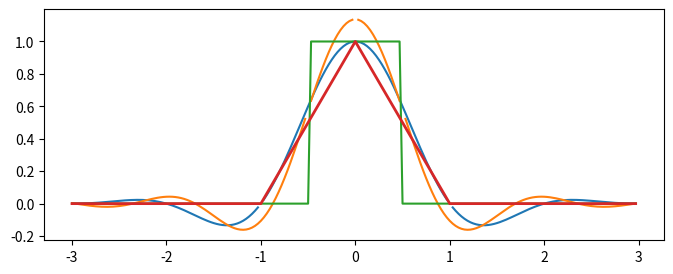
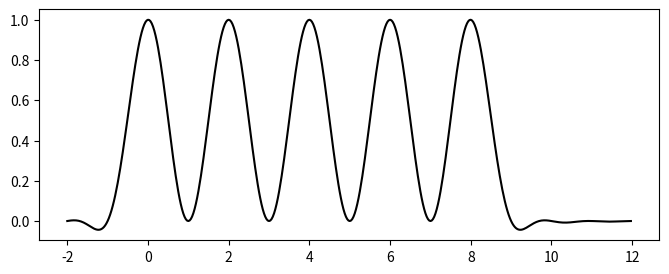

The script that saved these images, in order: (Note: this script raises an exception after producing the figures.)
# -*- coding: utf-8 -*-
"""
Created on Wed Nov 20 20:46:00 2019

[redacted]
"""

import numpy as np
import matplotlib.pyplot as plt

def get_filter(name, T, rolloff=None):
    def rc(t, beta):
        import warnings
        with warnings.catch_warnings():
            warnings.simplefilter("ignore")
            return np.sinc(t)*np.cos(np.pi*beta*t)/(1-(2*beta*t)**2)
    def rrc(t, beta):
        return (np.sin(np.pi*t*(1-beta))+4*beta*t*np.cos(np.pi*t*(1+beta)))/(np.pi*t*(1-(4*beta*t)**2))
        
    # rolloff is ignored for triang and rect
    if name == 'rect':
        return lambda t: (abs(t/T)<0.5).astype(int)    
    if name == 'triang': 
        return lambda t: (1-abs(t/T)) * (abs(t/T)<1).astype(float)
    elif name == 'rc':
        return lambda t: rc(t/T, rolloff)
    elif name == 'rrc':
        return lambda t: rrc(t/T, rolloff)

 
    
#
T = 1
Fs = 32
t = np.arange(-3*T,3*T,1/Fs)
g = get_filter('rc', T, rolloff=0.9)
plt.figure(figsize=(8,3))
plt.plot(t, get_filter('rc', T, rolloff=0.5)(t), label=r'Raised cosine $\alpha=0.5$')
plt.plot(t, get_filter('rrc', T, rolloff=0.5)(t), label=r'Root raised cosine $\alpha=0.5$')
plt.plot(t, get_filter('rect', T)(t), label=r'Rectangular')
plt.plot(t, get_filter('triang', T)(t), label=r'Triangular', lw=2)

b = np.array([1, 0, 1, 0, 1, 0, 1, 0, 1, 0])
#d = 2*b-1

d = b



def get_signal(g, d):
    """Generate the transmit signal as sum(d[k]*g(t-kT))"""
    t = np.arange(-2*T, (len(d)+2)*T, 1/Fs)
    g0 = g(np.array([1e-8]))
    xt = sum(d[k]*g(t-k*T) for k in range(len(d)))
    return t, xt/g0   


fig = plt.figure(figsize=(8,3))
t, xt = get_signal(g, d)
plt.plot(t,xt, 'k-', label='$x(t)$')
plt.stem(T*np.arange(len(d)), d, use_line_collection=True)
#for k in range(len(d)):
#        plt.plot(t, d[k]*g(t-k*T), 'b--', label='$d[k]g(t-kT)$')



tt = np.arange(-2*T, (len(d)+2)*T, 1/Fs)
g00 = g(tt)


xxt = np.convolve(d,g00)
xxxt = sum(d[k]*g(t-k*T) for k in range(len(d)))
xxxxt = [d[k]*g(t-k*T) for k in range(len(d))]

'''
plt.plot(xt)
plt.plot(xxt)
plt.plot(xxxt)


for i in xxxxt:
    plt.plot(i)



'''


